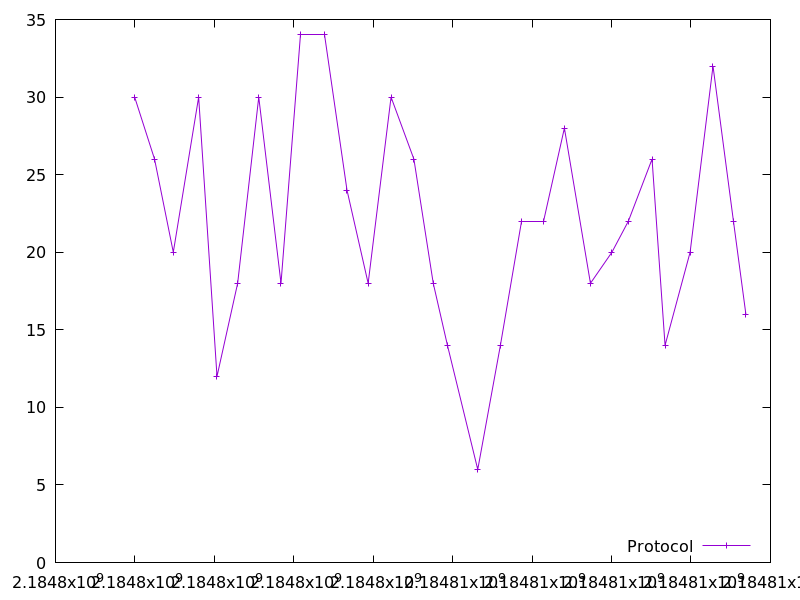

The file beside this chart, header and first rows:
2184797993.2895994, 30.0
2184798494, 26.0
2184798966, 20.0
2184799604, 30.0
2184800065, 12.0
2184800586, 18.0
2184801117, 30.0
2184801678, 18.0
2184802172, 34.0
2184802767, 34.0
2184803339, 24.0
2184803871, 18.0
2184804448, 30.0
2184805024, 26.0
2184805511, 18.0
2184805867, 14.0
2184806631, 6.0
2184807201, 14.0
2184807744, 22.0
2184808274, 22.0
2184808812, 28.0
2184809468, 18.0
2184810009, 20.0
2184810422, 22.0
2184811019, 26.0
2184811347, 14.0
2184811977, 20.0
2184812554, 32.0
2184813069, 22.0
2184813381, 16.0
